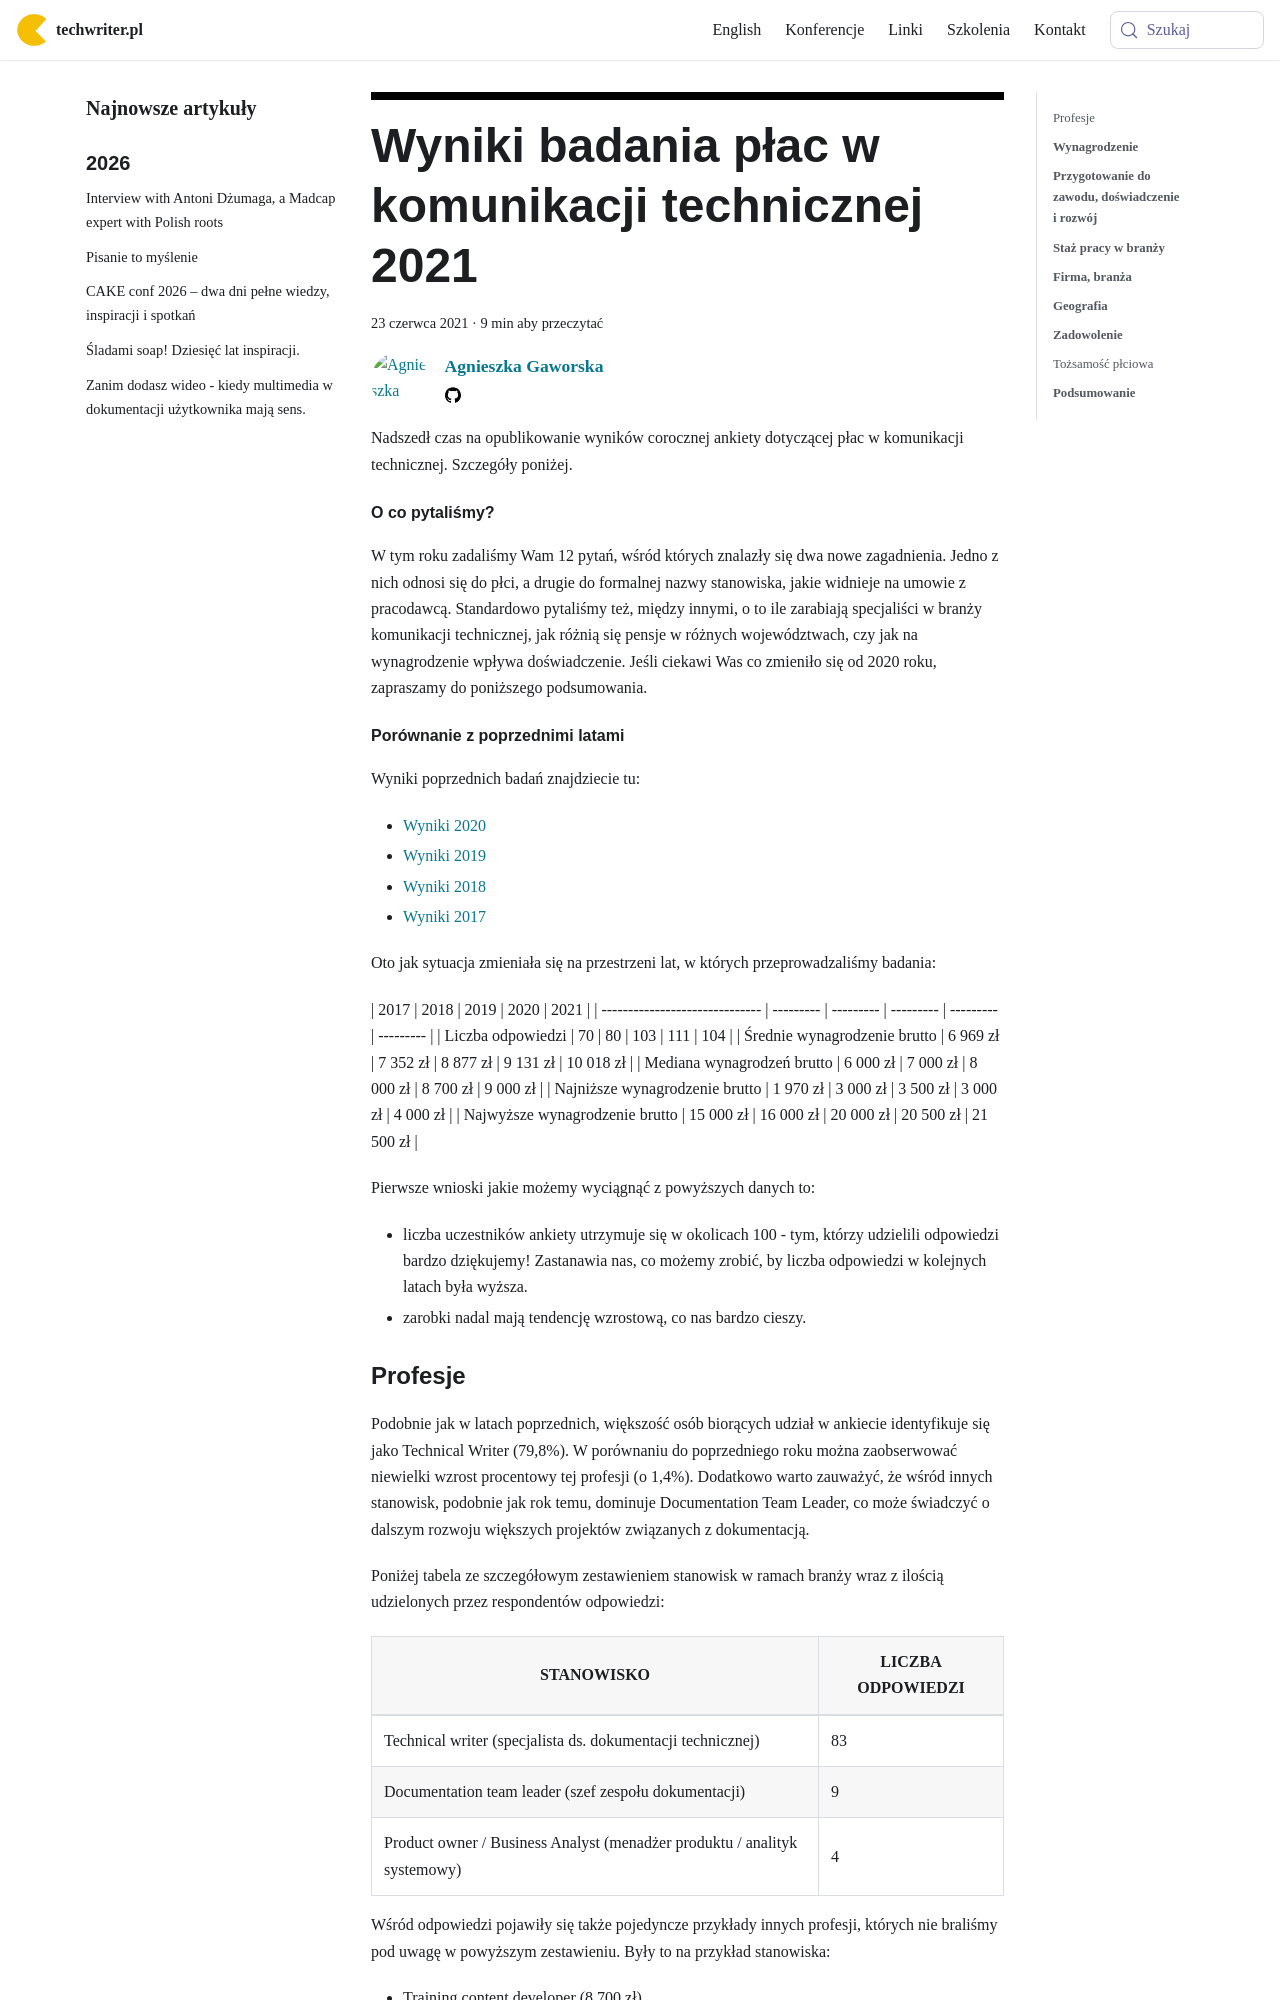

repository: techwriter-pl/techwriter-pl.github.io · page: wyniki-badania-plac-w-komunikacji-technicznej-2021/index.html · generator: docusaurus

---
title: 'Wyniki badania płac w komunikacji technicznej 2021'
authors: agnieszka
date: '2021-06-23'
tags:
  - 'badanie-płac'
  - 'praca'
  - 'ankieta'
  - 'kariera'
  - 'społeczność'
coverImage: 'BADANIE_PLAC_wyniki.png'
---

Nadszedł czas na opublikowanie wyników corocznej ankiety dotyczącej płac w
komunikacji technicznej. Szczegóły poniżej.

<!--truncate-->

#### O co pytaliśmy?

W tym roku zadaliśmy Wam 12 pytań, wśród których znalazły się dwa nowe
zagadnienia. Jedno z nich odnosi się do płci, a drugie do formalnej nazwy
stanowiska, jakie widnieje na umowie z pracodawcą. Standardowo pytaliśmy też,
między innymi, o to ile zarabiają specjaliści w branży komunikacji technicznej,
jak różnią się pensje w różnych województwach, czy jak na wynagrodzenie wpływa
doświadczenie. Jeśli ciekawi Was co zmieniło się od 2020 roku, zapraszamy do
poniższego podsumowania.

#### Porównanie z poprzednimi latami

Wyniki poprzednich badań znajdziecie tu:

- [Wyniki 2020](../wyniki-badania-plac-w-komunikacji-technicznej-2020/index.md)
- [Wyniki 2019](../wyniki-badania-plac-w-komunikacji-technicznej-2019/index.md)
- [Wyniki 2018](../wyniki-badania-plac-w-komunikacji-technicznej-2018/index.md)
- [Wyniki 2017](../wyniki-badania-plac-w-komunikacji-technicznej/index.md)

Oto jak sytuacja zmieniała się na przestrzeni lat, w których przeprowadzaliśmy
badania:

| 2017                           | 2018      | 2019      | 2020      | 2021      |
| ------------------------------ | --------- | --------- | --------- | --------- | --------- |
| Liczba odpowiedzi              | 70        | 80        | 103       | 111       | 104       |
| Średnie wynagrodzenie brutto   | 6 969 zł  | 7 352 zł  | 8 877 zł  | 9 131 zł  | 10 018 zł |
| Mediana wynagrodzeń brutto     | 6 000 zł  | 7 000 zł  | 8 000 zł  | 8 700 zł  | 9 000 zł  |
| Najniższe wynagrodzenie brutto | 1 970 zł  | 3 000 zł  | 3 500 zł  | 3 000 zł  | 4 000 zł  |
| Najwyższe wynagrodzenie brutto | 15 000 zł | 16 000 zł | 20 000 zł | 20 500 zł | 21 500 zł |

Pierwsze wnioski jakie możemy wyciągnąć z powyższych danych to:

- liczba uczestników ankiety utrzymuje się w okolicach 100 - tym, którzy
  udzielili odpowiedzi bardzo dziękujemy! Zastanawia nas, co możemy zrobić, by
  liczba odpowiedzi w kolejnych latach była wyższa.
- zarobki nadal mają tendencję wzrostową, co nas bardzo cieszy.
